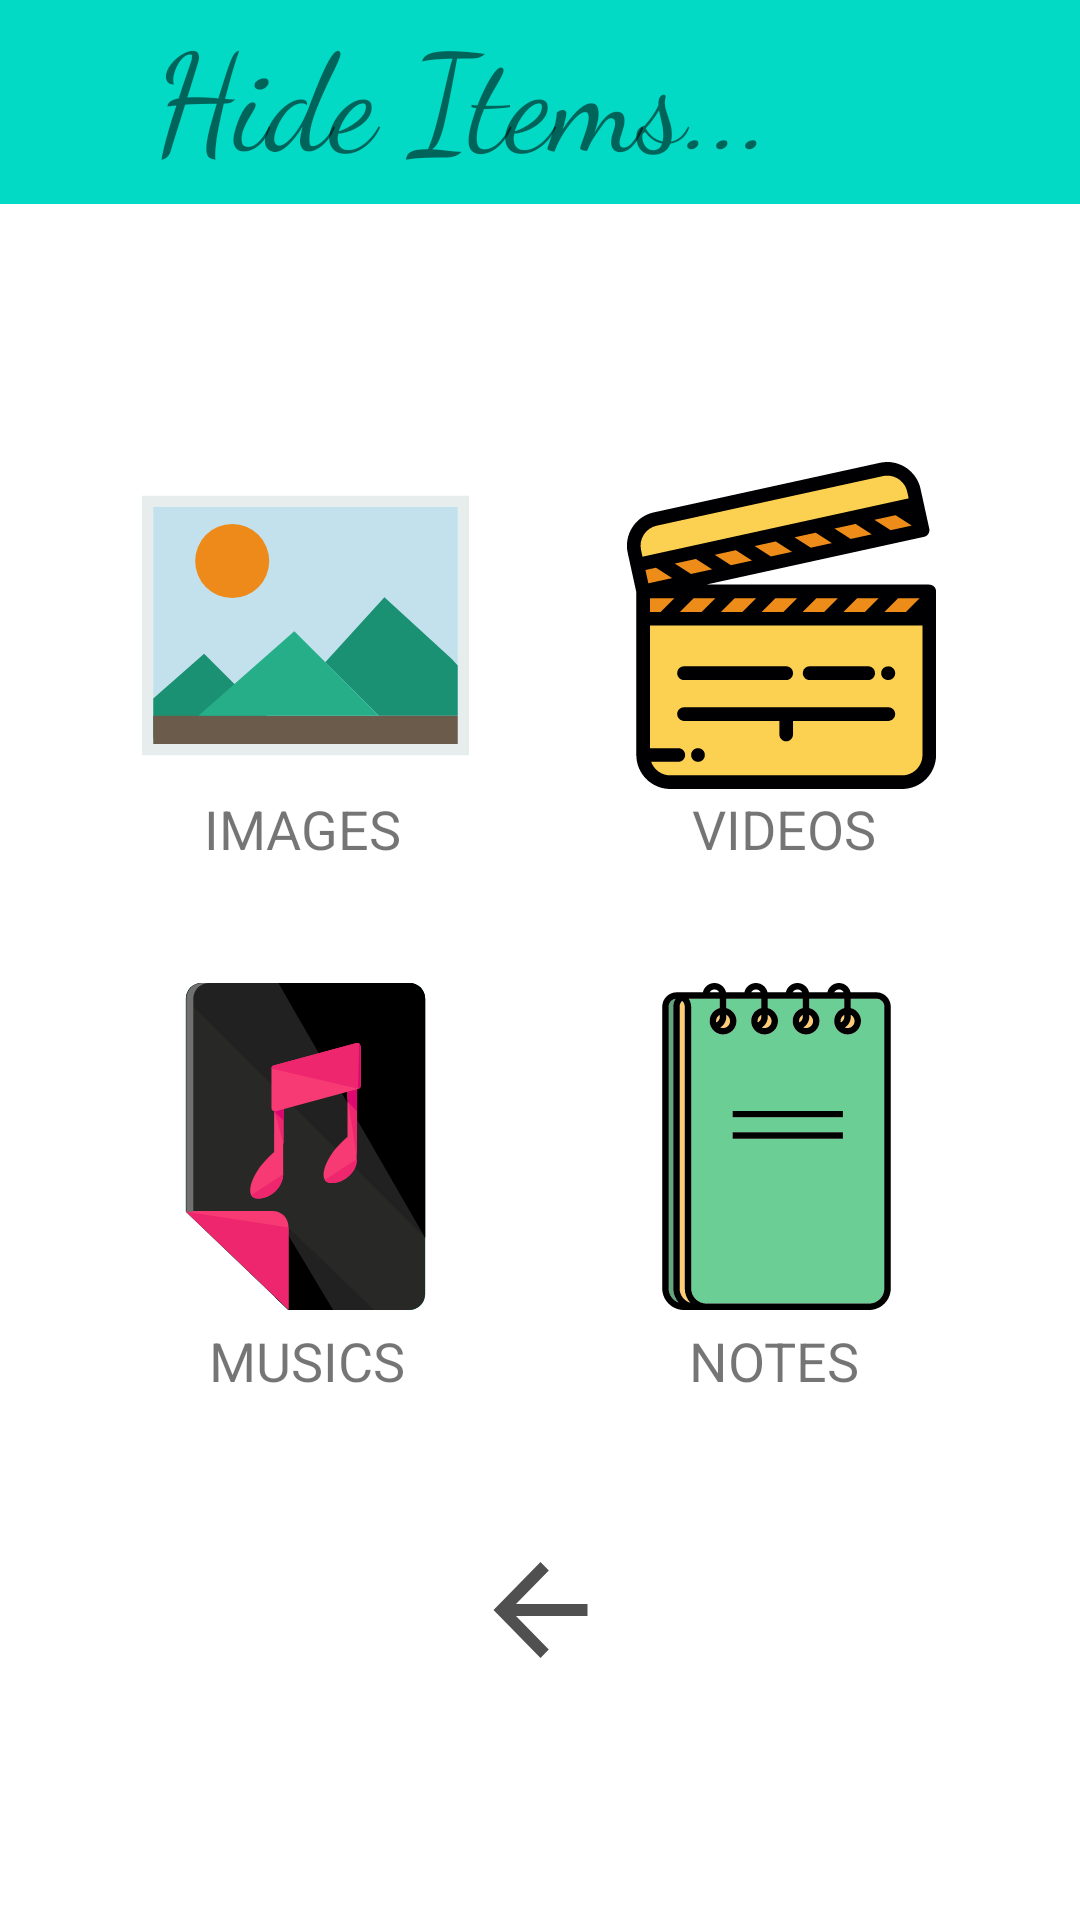

This screen was rendered from an Android layout file. Write that file and the resources it references.
<!-- AndroidManifest.xml: application theme Theme.CalculatorNew2 -->
<!-- res/layout/fragment_home.xml -->
<?xml version="1.0" encoding="utf-8"?>
<androidx.constraintlayout.widget.ConstraintLayout
    xmlns:android="http://schemas.android.com/apk/res/android"
    xmlns:app="http://schemas.android.com/apk/res-auto"
    xmlns:tools="http://schemas.android.com/tools"
    android:layout_width="match_parent"
    android:layout_height="match_parent"
    tools:context=".ui.home.HomeFragment">

    <ImageButton
        android:id="@+id/music3"
        android:layout_width="109dp"
        android:layout_height="109dp"
        android:layout_alignParentEnd="true"
        android:layout_alignParentBottom="true"
        android:background="@drawable/ic_haudio"
        app:layout_constraintBottom_toBottomOf="parent"
        app:layout_constraintEnd_toEndOf="parent"
        app:layout_constraintHorizontal_bias="0.188"
        app:layout_constraintStart_toStartOf="parent"
        app:layout_constraintTop_toTopOf="parent"
        app:layout_constraintVertical_bias="0.617" />

    <ImageButton
        android:id="@+id/note3"
        android:layout_width="109dp"
        android:layout_height="109dp"
        android:layout_alignParentEnd="true"
        android:layout_alignParentBottom="true"
        android:background="@drawable/ic_hnote"
        app:layout_constraintBottom_toBottomOf="parent"
        app:layout_constraintEnd_toEndOf="parent"
        app:layout_constraintHorizontal_bias="0.814"
        app:layout_constraintStart_toStartOf="parent"
        app:layout_constraintTop_toTopOf="parent"
        app:layout_constraintVertical_bias="0.617" />

    <TextView
        android:id="@+id/textView16"
        android:layout_width="107dp"
        android:layout_height="32dp"
        android:layout_alignParentEnd="true"
        android:layout_alignParentBottom="true"
        android:text="MUSICS"
        android:textAlignment="center"
        android:textSize="18dp"
        app:layout_constraintBottom_toBottomOf="parent"
        app:layout_constraintEnd_toEndOf="parent"
        app:layout_constraintHorizontal_bias="0.194"
        app:layout_constraintStart_toStartOf="parent"
        app:layout_constraintTop_toTopOf="parent"
        app:layout_constraintVertical_bias="0.726" />

    <ImageButton
        android:id="@+id/imgback3"
        android:layout_width="47dp"
        android:layout_height="48dp"
        android:layout_alignParentEnd="true"
        android:layout_alignParentBottom="true"
        android:background="@drawable/ic_back"
        app:layout_constraintBottom_toBottomOf="parent"
        app:layout_constraintEnd_toEndOf="parent"
        app:layout_constraintStart_toStartOf="parent"
        app:layout_constraintTop_toTopOf="parent"
        app:layout_constraintVertical_bias="0.866" />

    <TextView
        android:id="@+id/textView17"
        android:layout_width="107dp"
        android:layout_height="32dp"
        android:layout_alignParentEnd="true"
        android:layout_alignParentBottom="true"
        android:text="NOTES"
        android:textAlignment="center"
        android:textSize="18dp"
        app:layout_constraintBottom_toBottomOf="parent"
        app:layout_constraintEnd_toEndOf="parent"
        app:layout_constraintHorizontal_bias="0.809"
        app:layout_constraintStart_toStartOf="parent"
        app:layout_constraintTop_toTopOf="parent"
        app:layout_constraintVertical_bias="0.726" />

    <ImageButton
        android:id="@+id/video3"
        android:layout_width="109dp"
        android:layout_height="109dp"
        android:layout_alignParentEnd="true"
        android:layout_alignParentBottom="true"
        android:background="@drawable/ic_hvideo"
        app:layout_constraintBottom_toBottomOf="parent"
        app:layout_constraintEnd_toEndOf="parent"
        app:layout_constraintHorizontal_bias="0.821"
        app:layout_constraintStart_toStartOf="parent"
        app:layout_constraintTop_toTopOf="parent"
        app:layout_constraintVertical_bias="0.29" />

    <TextView
        android:id="@+id/textView15"
        android:layout_width="107dp"
        android:layout_height="32dp"
        android:layout_alignParentEnd="true"
        android:layout_alignParentBottom="true"
        android:text="VIDEOS"
        android:textAlignment="center"
        android:textSize="18dp"
        app:layout_constraintBottom_toBottomOf="parent"
        app:layout_constraintEnd_toEndOf="parent"
        app:layout_constraintHorizontal_bias="0.822"
        app:layout_constraintStart_toStartOf="parent"
        app:layout_constraintTop_toTopOf="parent"
        app:layout_constraintVertical_bias="0.434" />

    <ImageButton
        android:id="@+id/img3"
        android:layout_width="109dp"
        android:layout_height="109dp"
        android:layout_alignParentEnd="true"
        android:layout_alignParentBottom="true"
        android:background="@drawable/ic_himg"
        app:layout_constraintBottom_toBottomOf="parent"
        app:layout_constraintEnd_toEndOf="parent"
        app:layout_constraintHorizontal_bias="0.188"
        app:layout_constraintStart_toStartOf="parent"
        app:layout_constraintTop_toTopOf="parent"
        app:layout_constraintVertical_bias="0.29" />

    <TextView
        android:id="@+id/textView14"
        android:layout_width="107dp"
        android:layout_height="32dp"
        android:layout_alignParentEnd="true"
        android:layout_alignParentBottom="true"
        android:text="IMAGES"
        android:textAlignment="center"
        android:textSize="18dp"
        app:layout_constraintBottom_toBottomOf="parent"
        app:layout_constraintEnd_toEndOf="parent"
        app:layout_constraintHorizontal_bias="0.187"
        app:layout_constraintStart_toStartOf="parent"
        app:layout_constraintTop_toTopOf="parent"
        app:layout_constraintVertical_bias="0.434" />

    <TextView
        android:id="@+id/textView13"
        android:layout_width="412dp"
        android:layout_height="68dp"
        android:layout_alignParentEnd="true"
        android:layout_alignParentBottom="true"
        android:background="@color/teal_200"
        android:fontFamily="cursive"
        android:text="Hide Items..."
        android:textAlignment="center"
        android:textSize="45dp"
        app:layout_constraintBottom_toBottomOf="parent"
        app:layout_constraintEnd_toEndOf="parent"
        app:layout_constraintHorizontal_bias="1.0"
        app:layout_constraintStart_toStartOf="parent"
        app:layout_constraintTop_toTopOf="parent"
        app:layout_constraintVertical_bias="0.0" />

    <TextView
        android:id="@+id/text_home"
        android:layout_width="389dp"
        android:layout_height="49dp"
        android:layout_marginStart="8dp"
        android:layout_marginTop="8dp"
        android:layout_marginEnd="8dp"
        android:fontFamily="monospace"
        android:textAlignment="center"
        android:textSize="20sp"
        app:layout_constraintBottom_toBottomOf="parent"
        app:layout_constraintEnd_toEndOf="parent"
        app:layout_constraintHorizontal_bias="0.85"
        app:layout_constraintStart_toStartOf="parent"
        app:layout_constraintTop_toTopOf="parent"
        app:layout_constraintVertical_bias="0.129" />

</androidx.constraintlayout.widget.ConstraintLayout>
<!-- resources referenced by this layout -->
<resources>
  <color name="teal_200">#FF03DAC5</color>
  <!-- drawable ic_back (drawable) -->
  <vector android:autoMirrored="true" android:height="50dp"
      android:tint="#505050" android:viewportHeight="24"
      android:viewportWidth="24" android:width="45dp" xmlns:android="http://schemas.android.com/apk/res/android">
      <path android:fillColor="@android:color/white" android:pathData="M20,11H7.83l5.59,-5.59L12,4l-8,8 8,8 1.41,-1.41L7.83,13H20v-2z"/>
  </vector>
  <!-- drawable ic_haudio: vector/xml drawable (drawable, 3209 chars, omitted) -->
  <!-- drawable ic_himg (drawable) -->
  <vector android:height="30dp" android:viewportHeight="58"
      android:viewportWidth="58" android:width="30dp" xmlns:android="http://schemas.android.com/apk/res/android">
      <path android:fillColor="#C3E1ED" android:pathData="M1,7h56v44h-56z"
          android:strokeColor="#E7ECED" android:strokeWidth="2"/>
      <path android:fillColor="#ED8A19" android:pathData="M16,17.569m-6.569,0a6.569,6.569 0,1 1,13.138 0a6.569,6.569 0,1 1,-13.138 0"/>
      <path android:fillColor="#1A9172" android:pathData="M56,36.111l-1,-1.111l-12,-11l-10.5,11.5l5.483,5.483l4.017,4.017l14,0z"/>
      <path android:fillColor="#1A9172" android:pathData="M2,49l24,0l-4.017,-4.017l-10.966,-10.966l-9.017,7.939z"/>
      <path android:fillColor="#6B5B4B" android:pathData="M2,45h54v5h-54z"/>
      <path android:fillColor="#25AE88" android:pathData="M37.983,40.983l-10.966,-10.966l-17.017,14.983l32,0z"/>
  </vector>
  <!-- drawable ic_hnote: vector/xml drawable (drawable, 6491 chars, omitted) -->
  <!-- drawable ic_hvideo: vector/xml drawable (drawable, 4693 chars, omitted) -->
  <style name="Theme.CalculatorNew2" parent="Theme.MaterialComponents.DayNight.DarkActionBar">
          
          <item name="colorPrimary">@color/purple_500</item>
          <item name="colorPrimaryVariant">@color/purple_700</item>
          <item name="colorOnPrimary">@color/white</item>
          
          <item name="colorSecondary">@color/teal_200</item>
          <item name="colorSecondaryVariant">@color/teal_700</item>
          <item name="colorOnSecondary">@color/black</item>
          
          <item name="android:statusBarColor" tools:targetApi="l">?attr/colorPrimaryVariant</item>
          
      </style>
  <color name="purple_500">#FF6200EE</color>
  <color name="purple_700">#FF3700B3</color>
  <color name="white">#FFFFFFFF</color>
  <color name="teal_700">#FF018786</color>
  <color name="black">#FF000000</color>
</resources>
